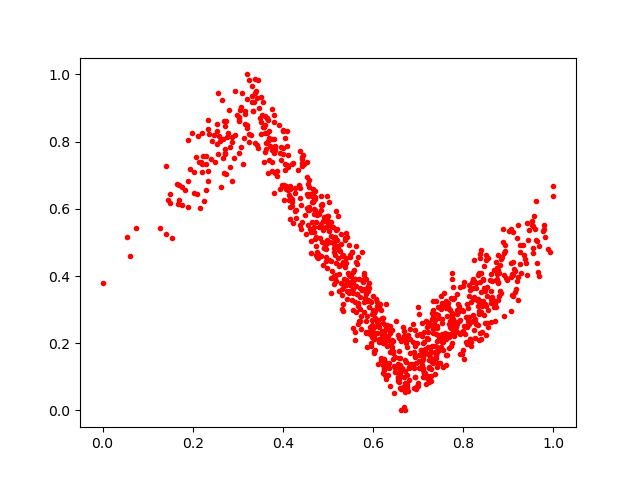

The file beside this chart, header and first rows:
0.9612636, 0.5084943
0.2305, 0.6566
0.6805, 0.1263
0.5972, 0.2419
0.2696, 0.8625
0.752, 0.2611
0.7152, 0.1117
0.7897, 0.3107
0.6562, 0.1366
0.6269, 0.2399
0.591, 0.3063
0.2343, 0.8633
0.8692, 0.4166
0.6208, 0.235
0.8523, 0.3394
0.3414, 0.9285
0.8365, 0.325
0.5833, 0.2339
0.2708, 0.7656
0.8502, 0.4475
0.5725, 0.2804
0.5668, 0.3182
0.5063, 0.3489
0.6908, 0.1727
0.3577, 0.7391
0.5893, 0.3702
0.414, 0.6423
0.7316, 0.1452
0.1399, 0.524
0.2224, 0.7568
0.3478, 0.8996
0.8394, 0.3521
0.6372, 0.2314
0.7541, 0.1796
0.8113, 0.2783
0.9146, 0.415
0.7275, 0.1023
0.8331, 0.3105
0.0, 0.3798
0.7774, 0.2399
0.7309, 0.2501
0.3685, 0.8118
0.9069, 0.2971
0.8115, 0.2668
0.6178, 0.1491
0.702, 0.1262
0.2711, 0.7768
0.5222, 0.5777
0.5404, 0.5271
0.5834, 0.3907
0.7232, 0.26
0.7214, 0.1012
0.8138, 0.2639
0.7094, 0.1475
0.6615, 0.1179
0.7622, 0.1346
0.6648, 0.1246
0.7388, 0.1659
0.7394, 0.1569
0.9094, 0.5307
0.7325, 0.23
... 914 more rows
